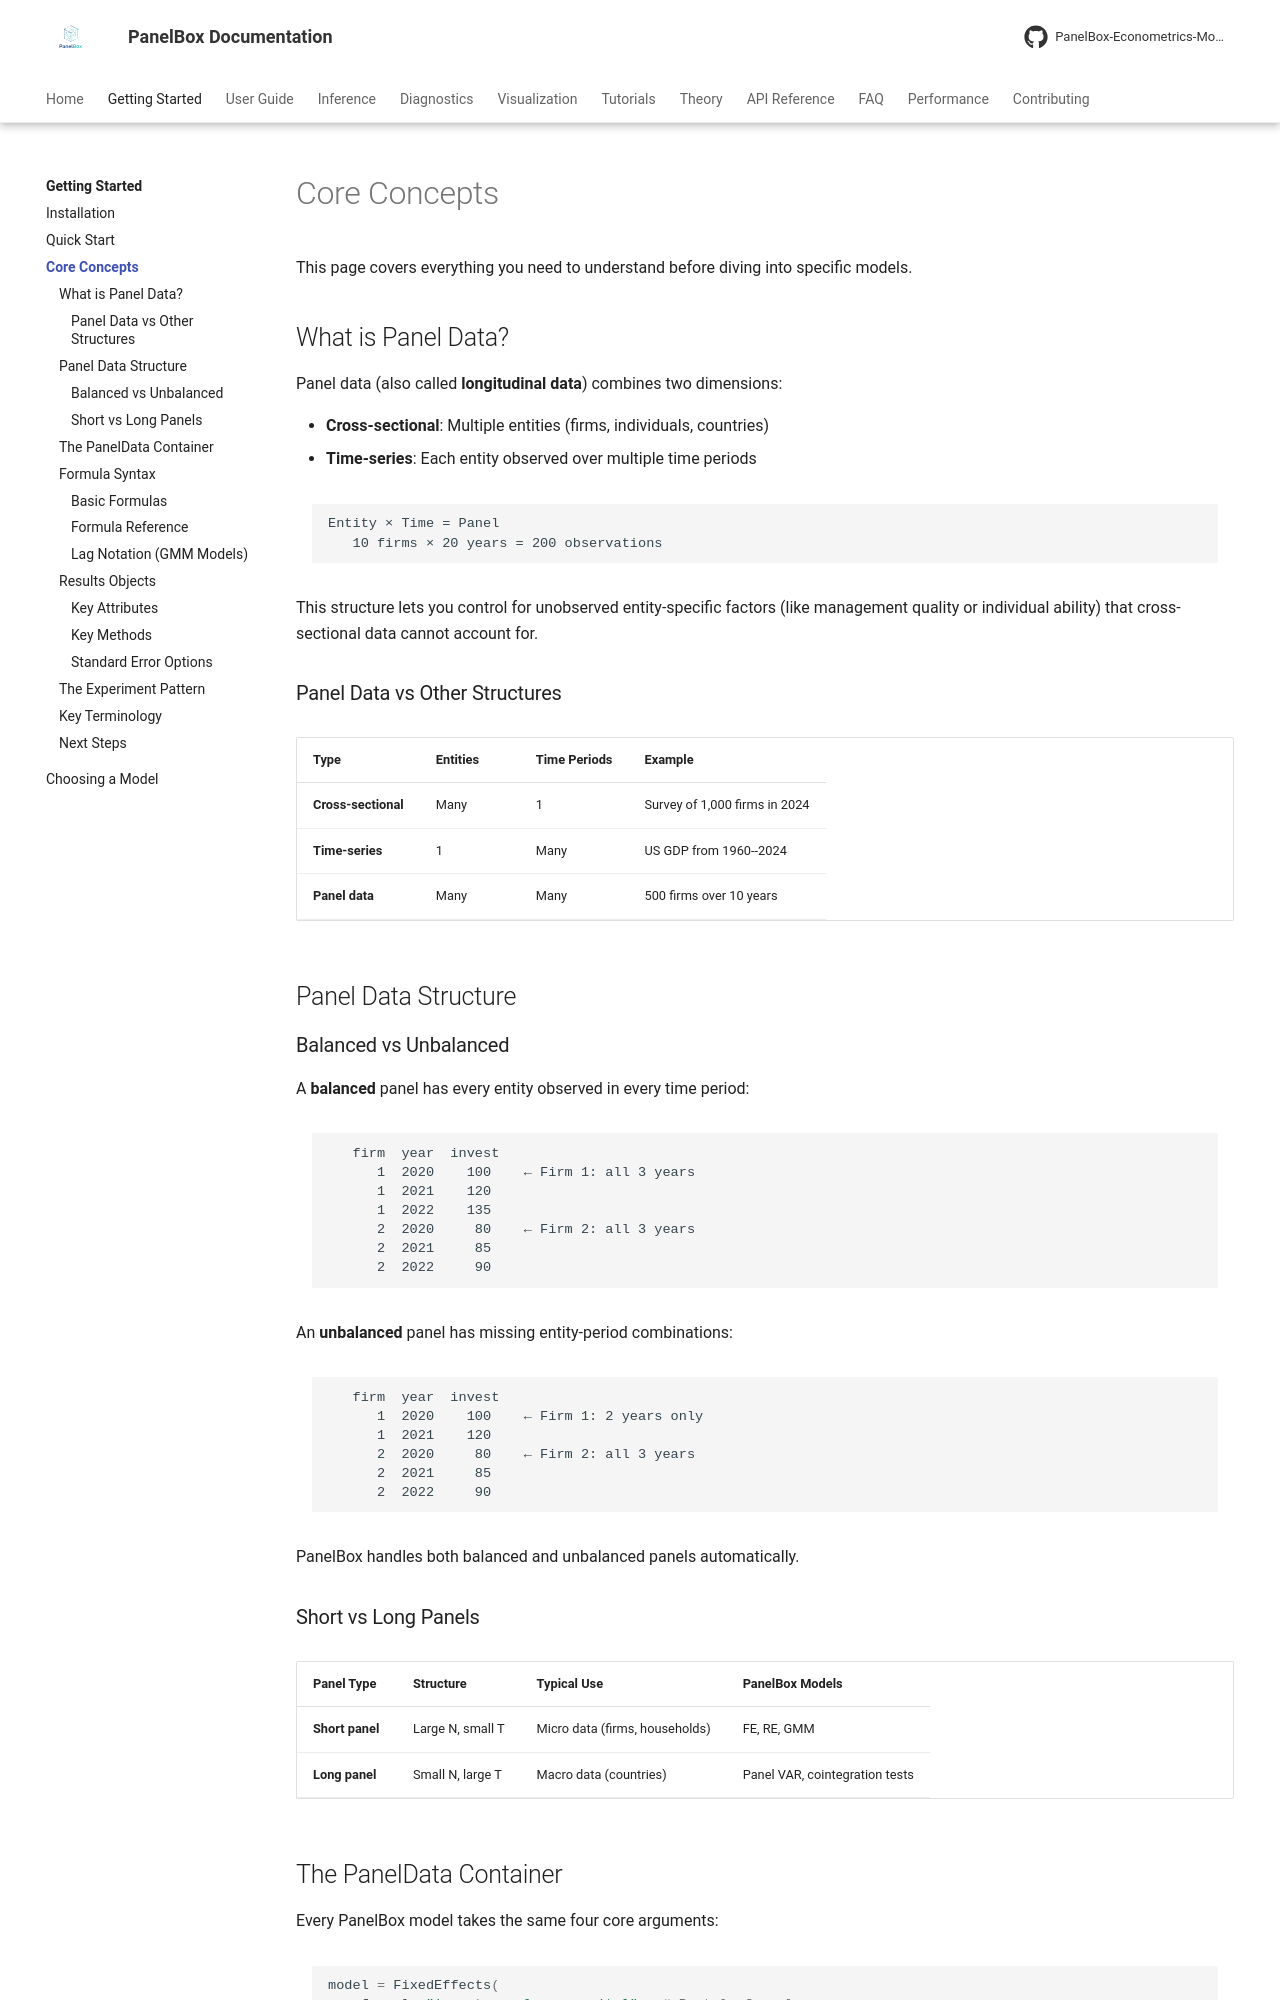

repository: PanelBox-Econometrics-Model/panelbox · page: getting-started/core-concepts/index.html · generator: mkdocs

---
title: Core Concepts
description: Understand panel data structure, formulas, results objects, and the PanelBox workflow
---

# Core Concepts

This page covers everything you need to understand before diving into specific models.

## What is Panel Data?

Panel data (also called **longitudinal data**) combines two dimensions:

- **Cross-sectional**: Multiple entities (firms, individuals, countries)
- **Time-series**: Each entity observed over multiple time periods

```text
Entity × Time = Panel
   10 firms × 20 years = 200 observations
```

This structure lets you control for unobserved entity-specific factors (like management quality or individual ability) that cross-sectional data cannot account for.

### Panel Data vs Other Structures

| Type | Entities | Time Periods | Example |
|------|----------|-------------|---------|
| **Cross-sectional** | Many | 1 | Survey of 1,000 firms in 2024 |
| **Time-series** | 1 | Many | US GDP from 1960--2024 |
| **Panel data** | Many | Many | 500 firms over 10 years |

## Panel Data Structure

### Balanced vs Unbalanced

A **balanced** panel has every entity observed in every time period:

```text
   firm  year  invest
      1  2020    100    ← Firm 1: all 3 years
      1  2021    120
      1  2022    135
      2  2020     80    ← Firm 2: all 3 years
      2  2021     85
      2  2022     90
```

An **unbalanced** panel has missing entity-period combinations:

```text
   firm  year  invest
      1  2020    100    ← Firm 1: 2 years only
      1  2021    120
      2  2020     80    ← Firm 2: all 3 years
      2  2021     85
      2  2022     90
```

PanelBox handles both balanced and unbalanced panels automatically.

### Short vs Long Panels

| Panel Type | Structure | Typical Use | PanelBox Models |
|-----------|-----------|-------------|-----------------|
| **Short panel** | Large N, small T | Micro data (firms, households) | FE, RE, GMM |
| **Long panel** | Small N, large T | Macro data (countries) | Panel VAR, cointegration tests |
